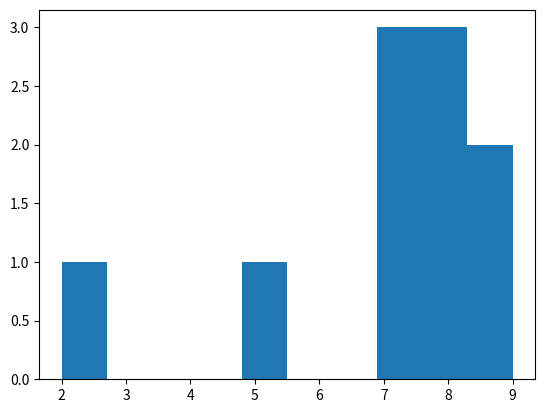

Source code (Python):
import matplotlib.pyplot as plt
import random

integar = [random.randint(1,9) for _ in range(10)]

plt.hist(integar, bins=10)

plt.show()